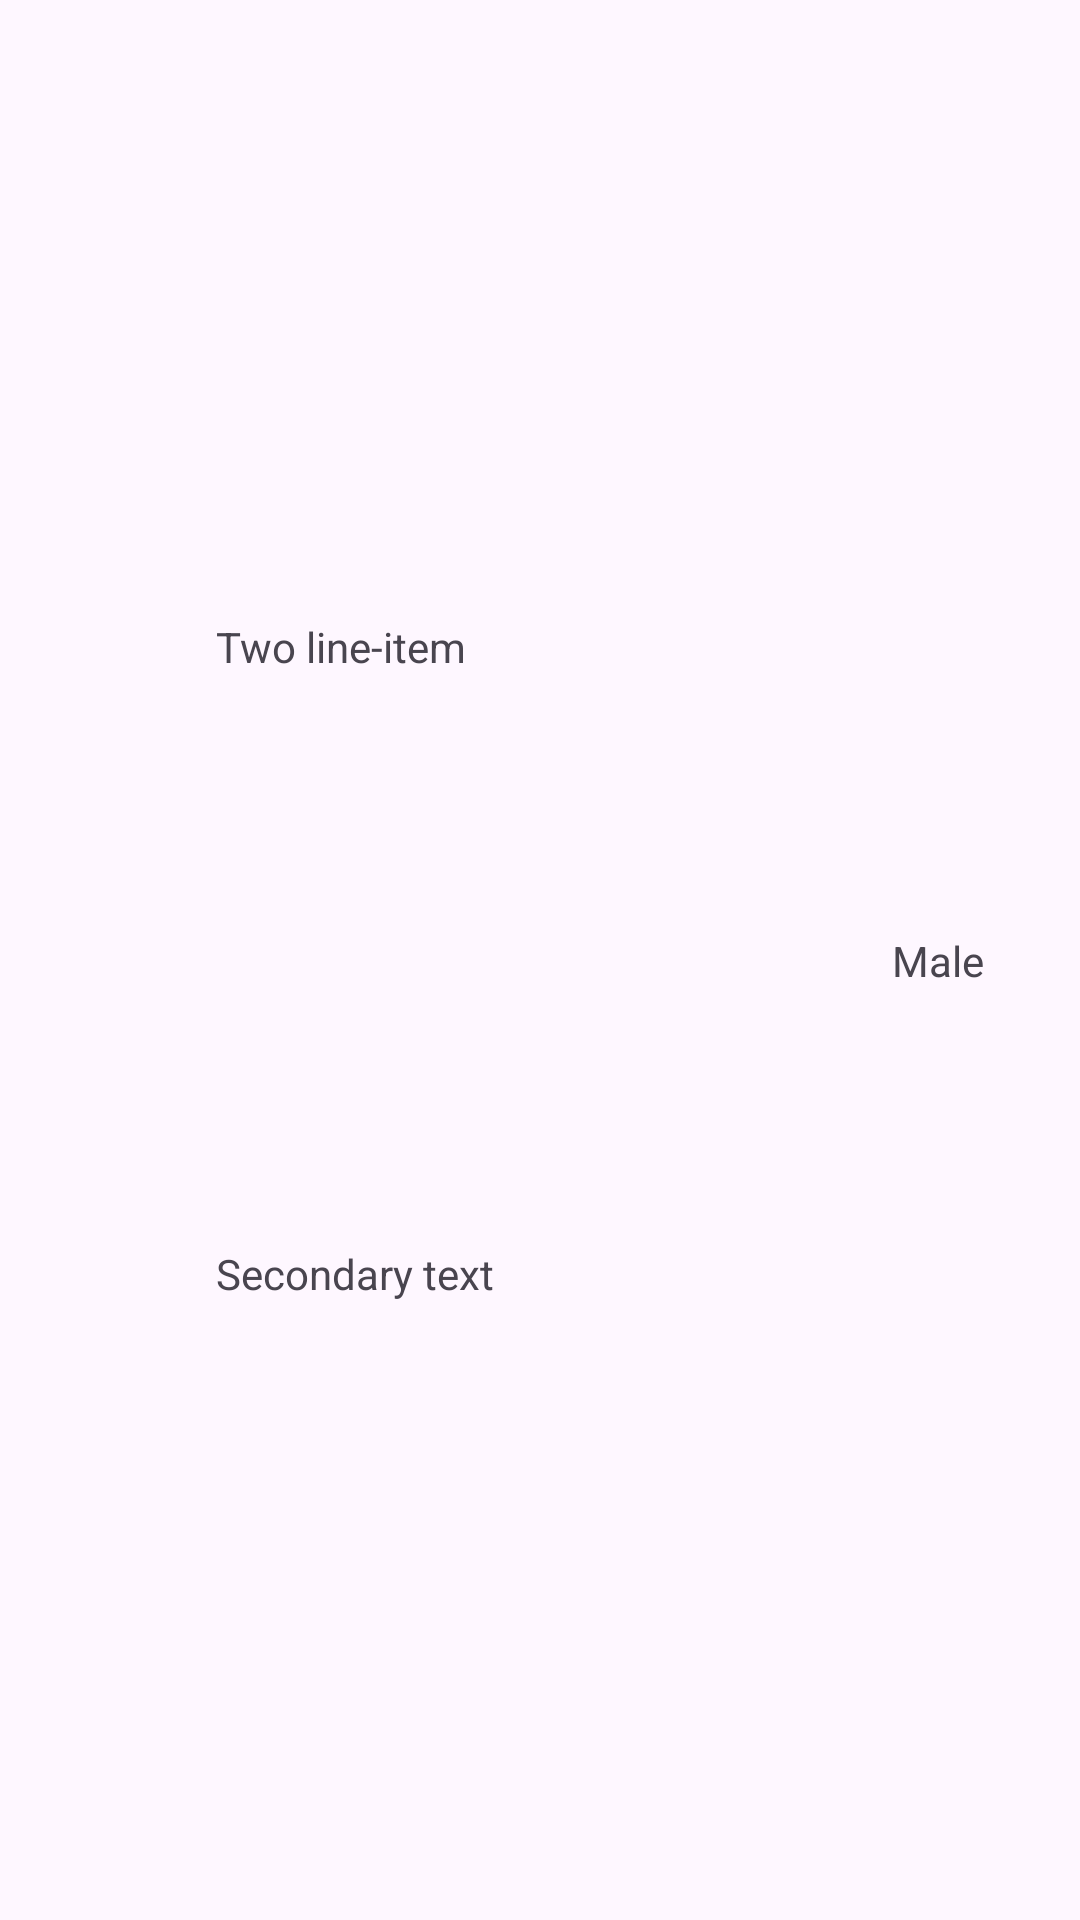

Android layout source for this screen:
<!-- AndroidManifest.xml: application theme Theme.TasksApplication -->
<!-- res/layout/user_item.xml -->
<?xml version="1.0" encoding="utf-8"?>
<androidx.constraintlayout.widget.ConstraintLayout xmlns:android="http://schemas.android.com/apk/res/android"
    xmlns:app="http://schemas.android.com/apk/res-auto"
    xmlns:tools="http://schemas.android.com/tools"
    android:layout_width="match_parent"
    android:layout_height="72dp"
    android:padding="16dp">

    <ImageView
        android:id="@+id/userImage"
        android:layout_width="40dp"
        android:layout_height="40dp"
        android:background="@drawable/circle_background"
        app:layout_constraintBottom_toBottomOf="parent"
        app:layout_constraintStart_toStartOf="parent"
        app:layout_constraintTop_toTopOf="parent" />

    <TextView
        android:id="@+id/userSex"
        android:layout_width="wrap_content"
        android:layout_height="wrap_content"
        android:text="Male"
        android:layout_marginHorizontal="16dp"
        app:layout_constraintBottom_toBottomOf="parent"
        app:layout_constraintEnd_toEndOf="parent"
        app:layout_constraintTop_toTopOf="parent" />

    <TextView
        android:id="@+id/userFullName"
        android:layout_width="wrap_content"
        android:layout_height="wrap_content"
        android:layout_marginHorizontal="16dp"
        android:text="Two line-item"
        app:layout_constraintBottom_toTopOf="@+id/secondaryUserText"
        app:layout_constraintStart_toEndOf="@+id/userImage"
        app:layout_constraintTop_toTopOf="parent" />

    <TextView
        android:id="@+id/secondaryUserText"
        android:layout_width="wrap_content"
        android:layout_height="wrap_content"
        android:layout_marginHorizontal="16dp"
        android:text="Secondary text"
        app:layout_constraintBottom_toBottomOf="parent"
        app:layout_constraintStart_toEndOf="@+id/userImage"
        app:layout_constraintTop_toBottomOf="@+id/userFullName" />

</androidx.constraintlayout.widget.ConstraintLayout>
<!-- resources referenced by this layout -->
<resources>
  <style name="Theme.TasksApplication" parent="Base.Theme.TasksApplication" />
  <style name="Base.Theme.TasksApplication" parent="Theme.Material3.DayNight.NoActionBar">
          
          
      </style>
</resources>
